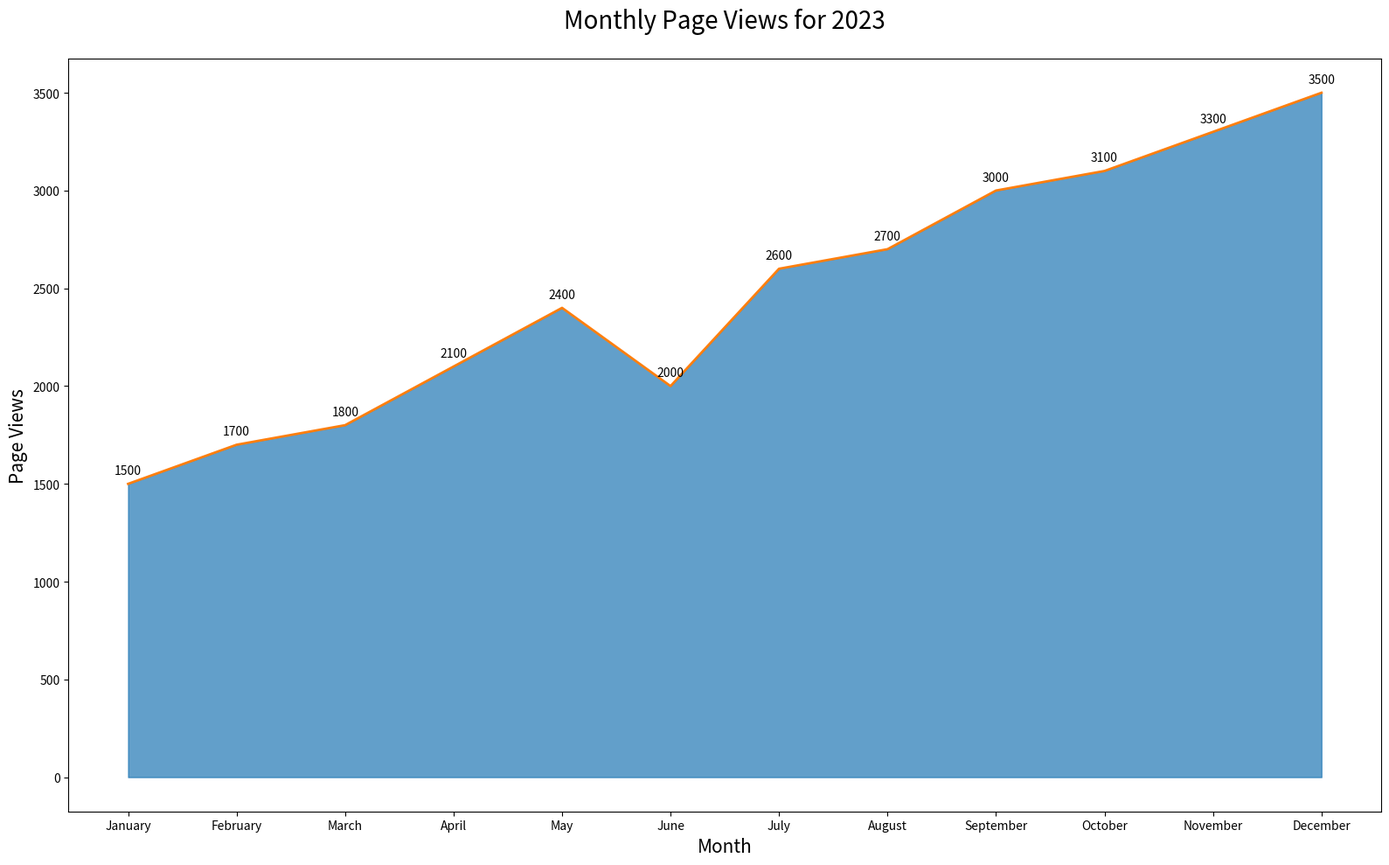

Reproduce this figure in Python.

import matplotlib.pyplot as plt
import pandas as pd

# Data
data = {
    "Month": ["January", "February", "March", "April", "May", "June", 
              "July", "August", "September", "October", "November", "December"],
    "Page Views": [1500, 1700, 1800, 2100, 2400, 2000, 2600, 2700, 3000, 3100, 3300, 3500]
}

df = pd.DataFrame(data)

# Plot
plt.figure(figsize=(16, 10))
plt.fill_between(df["Month"], df["Page Views"], color="#1f77b4", alpha=0.7)
plt.plot(df["Month"], df["Page Views"], color="#ff7f0e", linewidth=2)

# Title and labels
plt.title("Monthly Page Views for 2023", fontsize=20, pad=25)
plt.xlabel("Month", fontsize=15)
plt.ylabel("Page Views", fontsize=15)

# Annotation
for i, txt in enumerate(df["Page Views"]):
    plt.annotate(txt, (df["Month"][i], df["Page Views"][i]), textcoords="offset points", xytext=(0,8), ha='center')

plt.tight_layout()
plt.savefig("monthly_page_views_area_chart.png")
plt.show()
